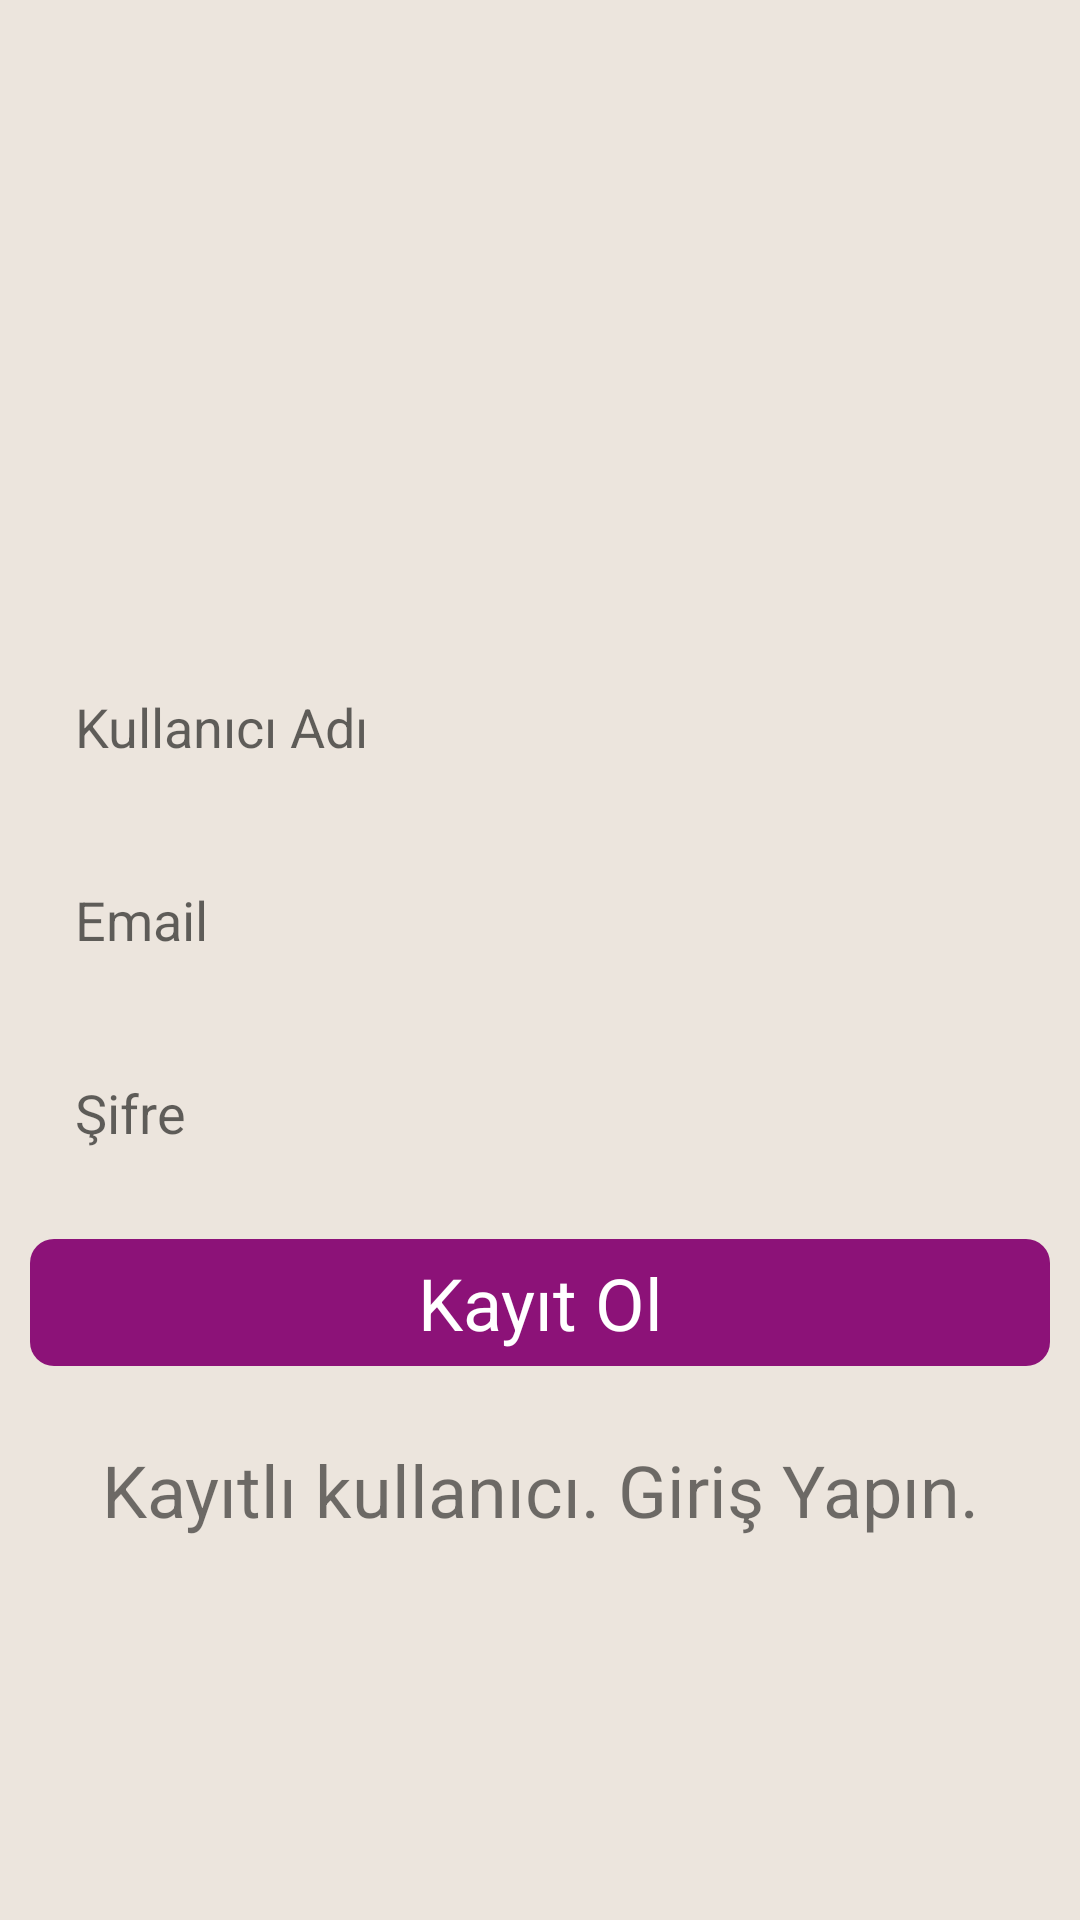

Here is an Android app screen rendered from its layout file. Give the layout XML and the strings, colors and styles it references.
<!-- AndroidManifest.xml: application theme Theme.CONVO -->
<!-- res/layout/activity_signup.xml -->
<?xml version="1.0" encoding="utf-8"?>
<RelativeLayout xmlns:android="http://schemas.android.com/apk/res/android"
    xmlns:app="http://schemas.android.com/apk/res-auto"
    xmlns:tools="http://schemas.android.com/tools"
    android:layout_width="match_parent"
    android:layout_height="match_parent"
    android:padding="10dp"
    android:background="@color/PrimaryVarient"
    tools:context=".SignupActivity">

    <ImageView
        android:id="@+id/image"
        android:layout_width="200dp"
        android:layout_height="200dp"
        android:layout_centerHorizontal="true"
        android:src="@drawable/user"
        />

    <EditText
        android:id="@+id/usernametext"
        android:layout_width="match_parent"
        android:layout_height="wrap_content"
        android:hint="Kullanıcı Adı"
        android:layout_below="@+id/image"
        android:layout_marginVertical="5dp"
        android:inputType="text"
        android:background="@drawable/edit_style_box"
        android:padding="15dp"
        />

    <EditText
        android:id="@+id/emailtext"
        android:layout_width="match_parent"
        android:layout_height="wrap_content"
        android:hint="Email"
        android:layout_below="@+id/usernametext"
        android:layout_marginVertical="5dp"
        android:inputType="textEmailAddress"
        android:background="@drawable/edit_style_box"
        android:padding="15dp"
        />

    <EditText
        android:id="@+id/passwordtext"
        android:layout_width="match_parent"
        android:layout_height="wrap_content"
        android:hint="Şifre"
        android:layout_below="@+id/emailtext"
        android:layout_marginVertical="5dp"
        android:background="@drawable/edit_style_box"
        android:inputType="textPassword"
        android:padding="15dp"
        />

    <TextView
        android:id="@+id/signup"
        android:layout_width="match_parent"
        android:layout_height="wrap_content"
        android:layout_below="@+id/passwordtext"
        android:text="Kayıt Ol"
        android:textSize="24sp"
        android:gravity="center"
        android:padding="5dp"
        android:layout_marginVertical="10dp"
        android:background="@drawable/button"
        android:textColor="@color/white"
        />

    <TextView
        android:id="@+id/login"
        android:layout_width="match_parent"
        android:layout_height="wrap_content"
        android:layout_below="@+id/signup"
        android:text="Kayıtlı kullanıcı. Giriş Yapın."
        android:textSize="24sp"
        android:gravity="center"
        android:padding="5dp"
        android:layout_marginVertical="10dp"
        />







</RelativeLayout>
<!-- resources referenced by this layout -->
<resources>
  <color name="PrimaryVarient">#ece5dd</color>
  <color name="white">#FFFFFFFF</color>
  <!-- drawable button (drawable) -->
  <?xml version="1.0" encoding="utf-8"?>
  <selector xmlns:android="http://schemas.android.com/apk/res/android">
  <item android:state_pressed="true">
      <shape android:shape="rectangle"></shape>
          <corners android:radius="8dp"/>
          <solid android:color="@color/PrimaryDark"/>
  </item>
  <item>
      <shape android:shape="rectangle">
          <corners android:radius="8dp"/>
          <solid android:color="@color/Primary"/>
      </shape>
  </item>
  
  </selector>
  <style name="Theme.CONVO" parent="Base.Theme.CONVO" />
  <color name="PrimaryDark">#5E0745</color>
  <color name="Primary">#8C1278</color>
  <style name="Base.Theme.CONVO" parent="Theme.AppCompat.DayNight.NoActionBar">
          
          
      </style>
</resources>
